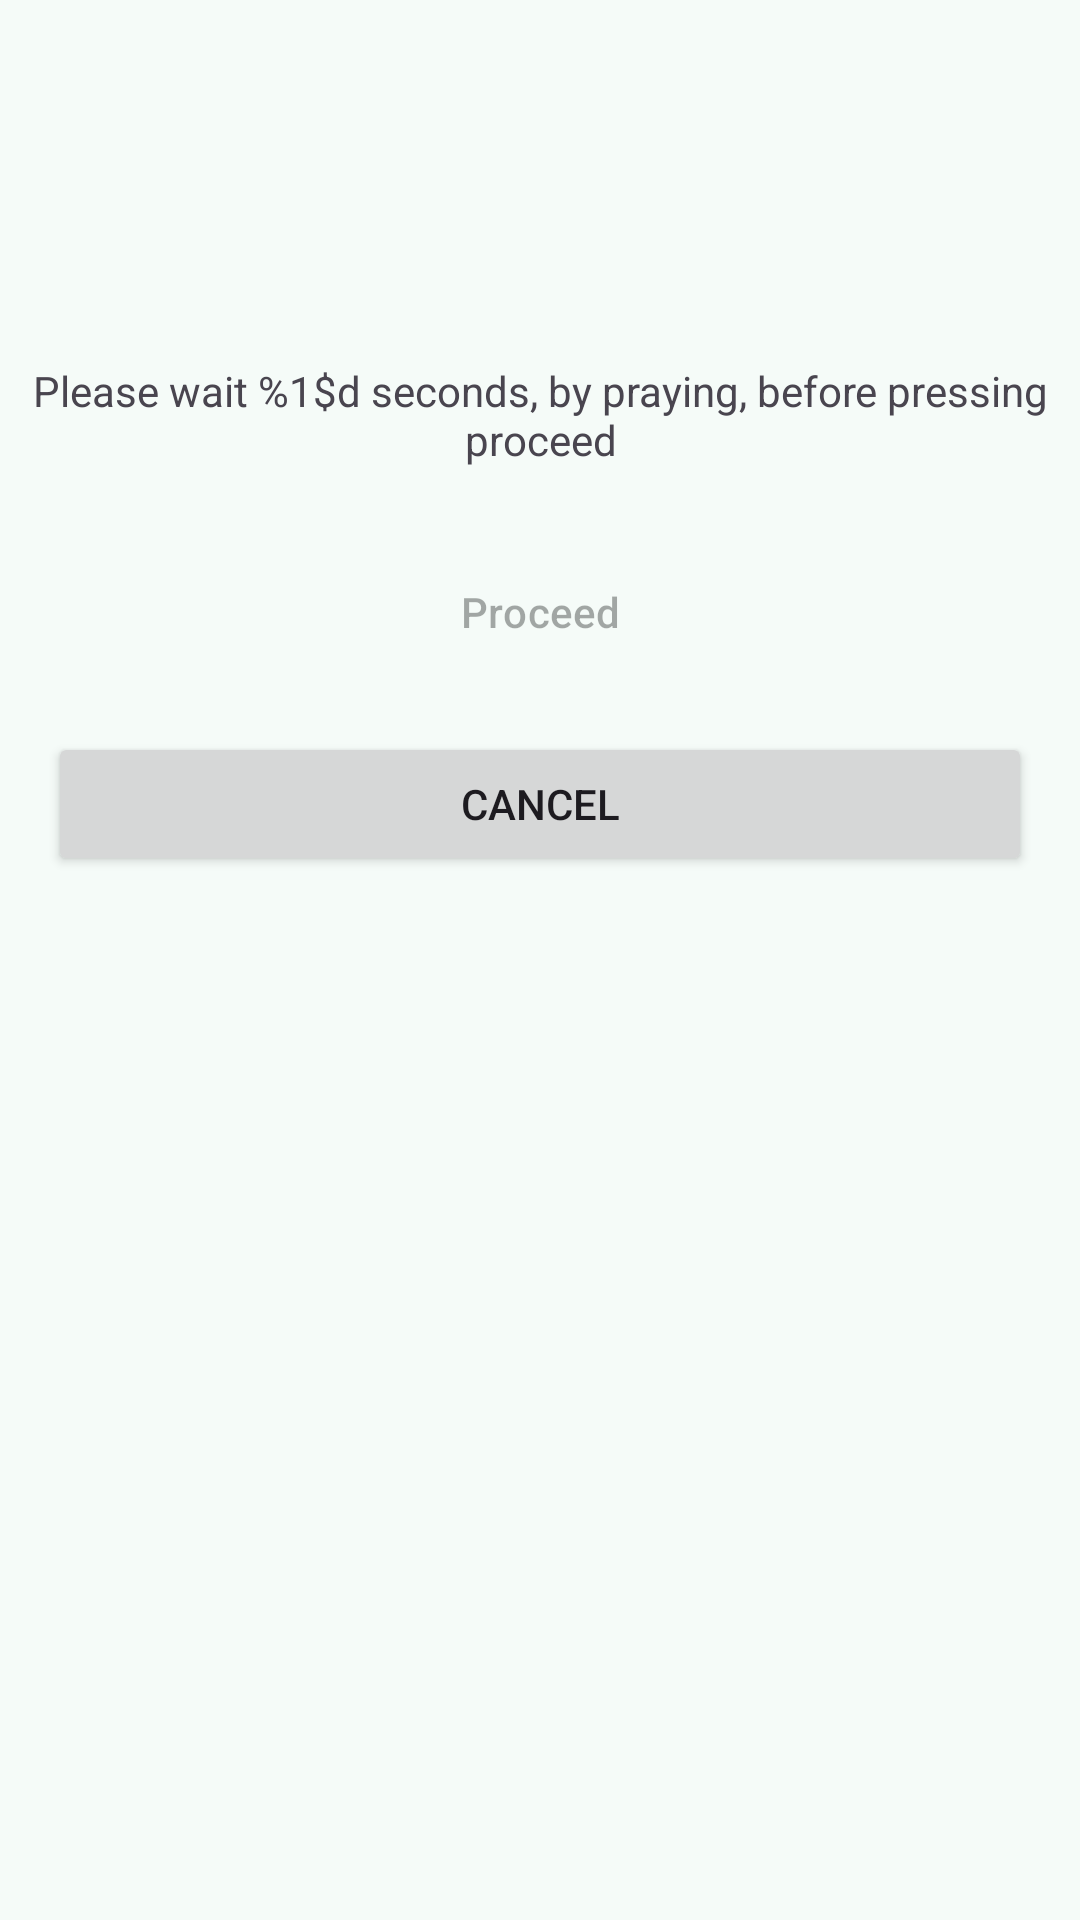

Write the Android layout XML for this screen, with the resource values it uses.
<!-- AndroidManifest.xml: application theme Theme.NDSMD -->
<!-- res/layout/dialog_warning_overlay.xml -->
<?xml version="1.0" encoding="utf-8"?>
<LinearLayout xmlns:android="http://schemas.android.com/apk/res/android"
    xmlns:tools="http://schemas.android.com/tools"
    android:layout_width="match_parent"
    android:layout_height="wrap_content"
    android:orientation="vertical"
    android:padding="8dp">

    <TextView
        android:id="@+id/warning_msg"
        style="@style/TextAppearance.Material3.TitleLarge"
        android:layout_width="match_parent"
        android:layout_height="wrap_content"
        android:layout_gravity="center"
        android:gravity="center"
        android:padding="8dp"
        android:textSize="24sp"
        android:textStyle="bold"
        tools:text="TextView" />

    <TextView
        android:id="@+id/warning_msg_static"
        style="@style/TextAppearance.Material3.TitleLarge"
        android:layout_width="match_parent"
        android:layout_height="wrap_content"
        android:layout_gravity="center"
        android:gravity="center"
        android:padding="8dp"
        android:textSize="24sp"
        android:textStyle="bold"
        android:visibility="visible"
        tools:text="@string/jesus_wait_you" />

    <cybergammagroup.ndsmd.views.HorizontalNumberPicker
        android:id="@+id/mins_picker"
        android:layout_width="wrap_content"
        android:layout_height="wrap_content"
        android:layout_gravity="center"
        android:layout_marginTop="8dp"
        android:gravity="center"
        android:visibility="gone">

    </cybergammagroup.ndsmd.views.HorizontalNumberPicker>

    <TextView
        android:id="@+id/proceed_seconds"
        android:layout_width="match_parent"
        android:layout_height="wrap_content"
        android:layout_marginTop="16dp"
        android:layout_marginBottom="16dp"
        android:gravity="center"
        android:text="@string/proceed_in"
        android:visibility="visible" />

    <Button
        android:id="@+id/btn_proceed"
        style="@style/Widget.Material3.Button.OutlinedButton"
        android:layout_width="match_parent"
        android:layout_height="wrap_content"
        android:layout_margin="8dp"
        android:layout_marginBottom="8dp"
        android:enabled="false"
        android:text="@string/proceed" />

    <Button
        android:id="@+id/btn_cancel"
        android:layout_width="match_parent"
        android:layout_height="wrap_content"
        android:layout_margin="8dp"
        android:layout_marginBottom="16dp"
        android:text="@string/cancel"
        android:textAllCaps="true" />

</LinearLayout>
<!-- resources referenced by this layout -->
<resources>
  <string name="cancel">Cancel</string>
  <string name="jesus_wait_you">Jesus is waiting for YOU!\nDon\'t let the devil distance you from Jesus and enslave you through screen addiction.</string>
  <string name="proceed">Proceed</string>
  <string name="proceed_in">Please wait %1$d seconds, by praying, before pressing proceed</string>
  <style name="Theme.NDSMD" parent="Base.Theme.NDSMD" />
  <color name="md_theme_primary">#016B5D</color>
  <color name="md_theme_onPrimary">#FFFFFF</color>
  <color name="md_theme_primaryContainer">#9FF2E1</color>
  <color name="md_theme_onPrimaryContainer">#00201B</color>
  <color name="md_theme_secondary">#4A635D</color>
  <color name="md_theme_onSecondary">#FFFFFF</color>
  <color name="md_theme_secondaryContainer">#CDE8E1</color>
  <color name="md_theme_onSecondaryContainer">#06201B</color>
  <color name="md_theme_tertiary">#446279</color>
  <color name="md_theme_onTertiary">#FFFFFF</color>
  <color name="md_theme_tertiaryContainer">#CAE6FF</color>
  <color name="md_theme_onTertiaryContainer">#001E2F</color>
  <color name="md_theme_error">#BA1A1A</color>
  <color name="md_theme_onError">#FFFFFF</color>
  <color name="md_theme_errorContainer">#FFDAD6</color>
  <color name="md_theme_onErrorContainer">#410002</color>
  <color name="md_theme_background">#F5FBF8</color>
  <color name="md_theme_onBackground">#171D1B</color>
  <color name="md_theme_surface">#F5FBF8</color>
  <color name="md_theme_onSurface">#171D1B</color>
  <color name="md_theme_surfaceVariant">#DAE5E1</color>
  <color name="md_theme_onSurfaceVariant">#3F4946</color>
  <color name="md_theme_outline">#6F7976</color>
  <color name="md_theme_outlineVariant">#BEC9C5</color>
  <color name="md_theme_inverseSurface">#2B3230</color>
  <color name="md_theme_inverseOnSurface">#ECF2EF</color>
  <color name="md_theme_inversePrimary">#83D5C5</color>
  <color name="md_theme_primaryFixed">#9FF2E1</color>
  <color name="md_theme_onPrimaryFixed">#00201B</color>
  <color name="md_theme_primaryFixedDim">#83D5C5</color>
  <color name="md_theme_onPrimaryFixedVariant">#005046</color>
  <color name="md_theme_secondaryFixed">#CDE8E1</color>
  <color name="md_theme_onSecondaryFixed">#06201B</color>
  <color name="md_theme_secondaryFixedDim">#B1CCC5</color>
  <color name="md_theme_onSecondaryFixedVariant">#334B46</color>
  <color name="md_theme_tertiaryFixed">#CAE6FF</color>
  <color name="md_theme_onTertiaryFixed">#001E2F</color>
  <color name="md_theme_tertiaryFixedDim">#ACCAE5</color>
  <color name="md_theme_onTertiaryFixedVariant">#2C4A60</color>
  <color name="md_theme_surfaceDim">#D5DBD8</color>
  <color name="md_theme_surfaceBright">#F5FBF8</color>
  <color name="md_theme_surfaceContainerLowest">#FFFFFF</color>
  <color name="md_theme_surfaceContainerLow">#EFF5F2</color>
  <color name="md_theme_surfaceContainer">#E9EFEC</color>
  <color name="md_theme_surfaceContainerHigh">#E3EAE6</color>
  <color name="md_theme_surfaceContainerHighest">#DEE4E1</color>
</resources>
